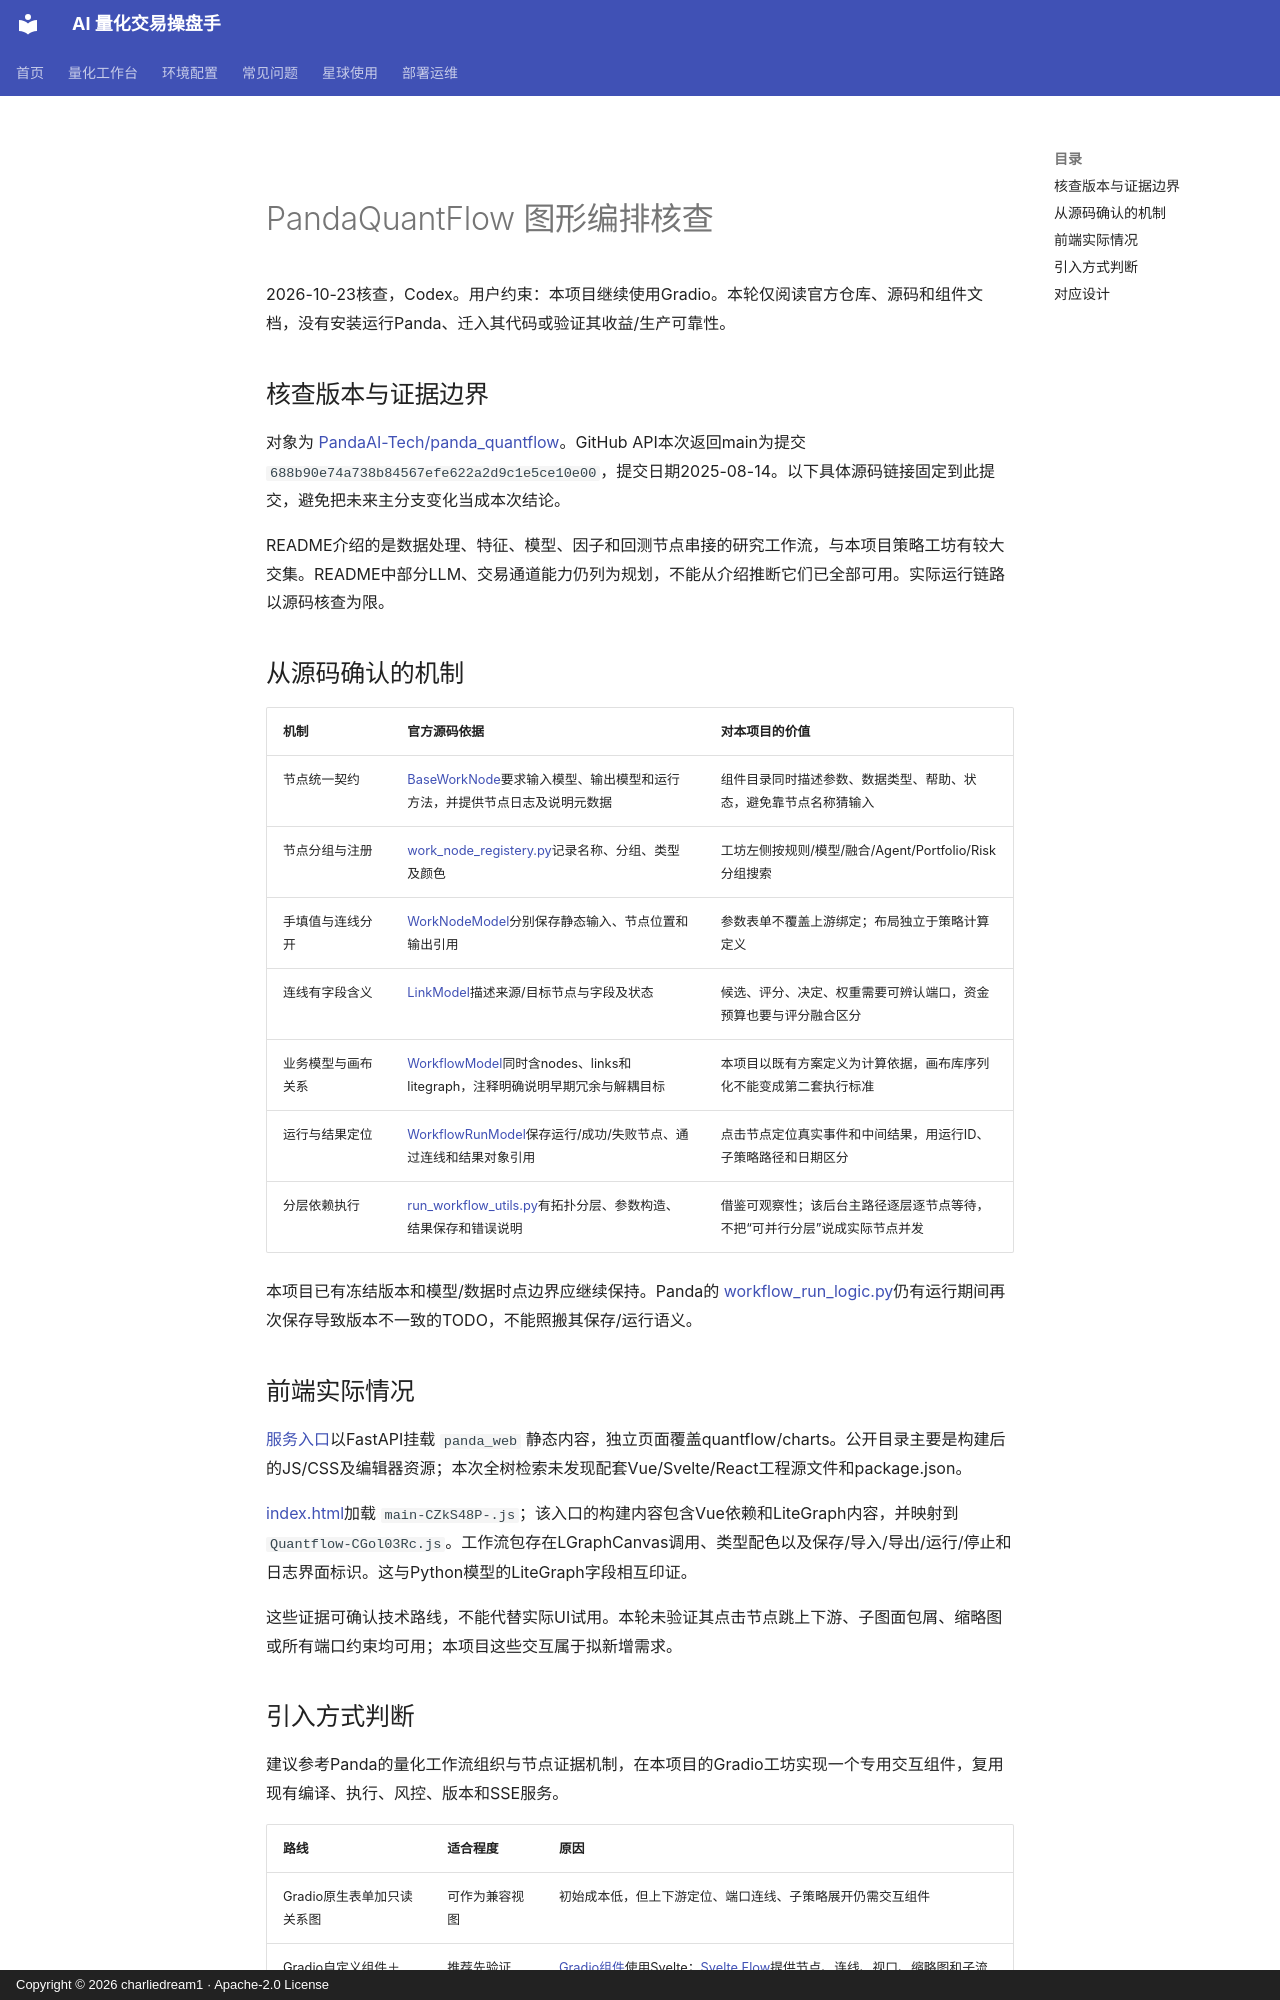

repository: charliedream1/ai_quant_trade · page: research/composition/panda_quantflow_review/index.html · generator: mkdocs · copyright: Copyright © 2026 charliedream1 · Apache-2.0 License

# PandaQuantFlow 图形编排核查

2026-10-23核查，Codex。用户约束：本项目继续使用Gradio。本轮仅阅读官方仓库、源码和组件文档，没有安装运行Panda、迁入其代码或验证其收益/生产可靠性。

## 核查版本与证据边界

对象为 [PandaAI-Tech/panda_quantflow](https://github.com/PandaAI-Tech/panda_quantflow)。GitHub API本次返回main为提交 `688b90e74a738b84567efe622a2d9c1e5ce10e00`，提交日期2025-08-14。以下具体源码链接固定到此提交，避免把未来主分支变化当成本次结论。

README介绍的是数据处理、特征、模型、因子和回测节点串接的研究工作流，与本项目策略工坊有较大交集。README中部分LLM、交易通道能力仍列为规划，不能从介绍推断它们已全部可用。实际运行链路以源码核查为限。

## 从源码确认的机制

| 机制 | 官方源码依据 | 对本项目的价值 |
| --- | --- | --- |
| 节点统一契约 | [BaseWorkNode](https://github.com/PandaAI-Tech/panda_quantflow/blob/688b90e74a738b84567efe622a2d9c1e5ce10e00/src/panda_plugins/base/base_work_node.py)要求输入模型、输出模型和运行方法，并提供节点日志及说明元数据 | 组件目录同时描述参数、数据类型、帮助、状态，避免靠节点名称猜输入 |
| 节点分组与注册 | [work_node_registery.py](https://github.com/PandaAI-Tech/panda_quantflow/blob/688b90e74a738b84567efe622a2d9c1e5ce10e00/src/panda_plugins/base/work_node_registery.py)记录名称、分组、类型及颜色 | 工坊左侧按规则/模型/融合/Agent/Portfolio/Risk分组搜索 |
| 手填值与连线分开 | [WorkNodeModel](https://github.com/PandaAI-Tech/panda_quantflow/blob/688b90e74a738b84567efe622a2d9c1e5ce10e00/src/panda_server/models/work_node_model.py)分别保存静态输入、节点位置和输出引用 | 参数表单不覆盖上游绑定；布局独立于策略计算定义 |
| 连线有字段含义 | [LinkModel](https://github.com/PandaAI-Tech/panda_quantflow/blob/688b90e74a738b84567efe622a2d9c1e5ce10e00/src/panda_server/models/link_model.py)描述来源/目标节点与字段及状态 | 候选、评分、决定、权重需要可辨认端口，资金预算也要与评分融合区分 |
| 业务模型与画布关系 | [WorkflowModel](https://github.com/PandaAI-Tech/panda_quantflow/blob/688b90e74a738b84567efe622a2d9c1e5ce10e00/src/panda_server/models/workflow_model.py)同时含nodes、links和litegraph，注释明确说明早期冗余与解耦目标 | 本项目以既有方案定义为计算依据，画布库序列化不能变成第二套执行标准 |
| 运行与结果定位 | [WorkflowRunModel](https://github.com/PandaAI-Tech/panda_quantflow/blob/688b90e74a738b84567efe622a2d9c1e5ce10e00/src/panda_server/models/workflow_run_model.py)保存运行/成功/失败节点、通过连线和结果对象引用 | 点击节点定位真实事件和中间结果，用运行ID、子策略路径和日期区分 |
| 分层依赖执行 | [run_workflow_utils.py](https://github.com/PandaAI-Tech/panda_quantflow/blob/688b90e74a738b84567efe622a2d9c1e5ce10e00/src/panda_server/utils/run_workflow_utils.py)有拓扑分层、参数构造、结果保存和错误说明 | 借鉴可观察性；该后台主路径逐层逐节点等待，不把“可并行分层”说成实际节点并发 |

本项目已有冻结版本和模型/数据时点边界应继续保持。Panda的 [workflow_run_logic.py](https://github.com/PandaAI-Tech/panda_quantflow/blob/688b90e74a738b84567efe622a2d9c1e5ce10e00/src/panda_server/logic/workflow_run_logic.py)仍有运行期间再次保存导致版本不一致的TODO，不能照搬其保存/运行语义。

## 前端实际情况

[服务入口](https://github.com/PandaAI-Tech/panda_quantflow/blob/688b90e74a738b84567efe622a2d9c1e5ce10e00/src/panda_server/main.py)以FastAPI挂载 `panda_web` 静态内容，独立页面覆盖quantflow/charts。公开目录主要是构建后的JS/CSS及编辑器资源；本次全树检索未发现配套Vue/Svelte/React工程源文件和package.json。

[index.html](https://github.com/PandaAI-Tech/panda_quantflow/blob/688b90e74a738b84567efe622a2d9c1e5ce10e00/src/panda_web/index.html)加载 `main-CZkS48P-.js`；该入口的构建内容包含Vue依赖和LiteGraph内容，并映射到 `Quantflow-CGol03Rc.js`。工作流包存在LGraphCanvas调用、类型配色以及保存/导入/导出/运行/停止和日志界面标识。这与Python模型的LiteGraph字段相互印证。

这些证据可确认技术路线，不能代替实际UI试用。本轮未验证其点击节点跳上下游、子图面包屑、缩略图或所有端口约束均可用；本项目这些交互属于拟新增需求。
